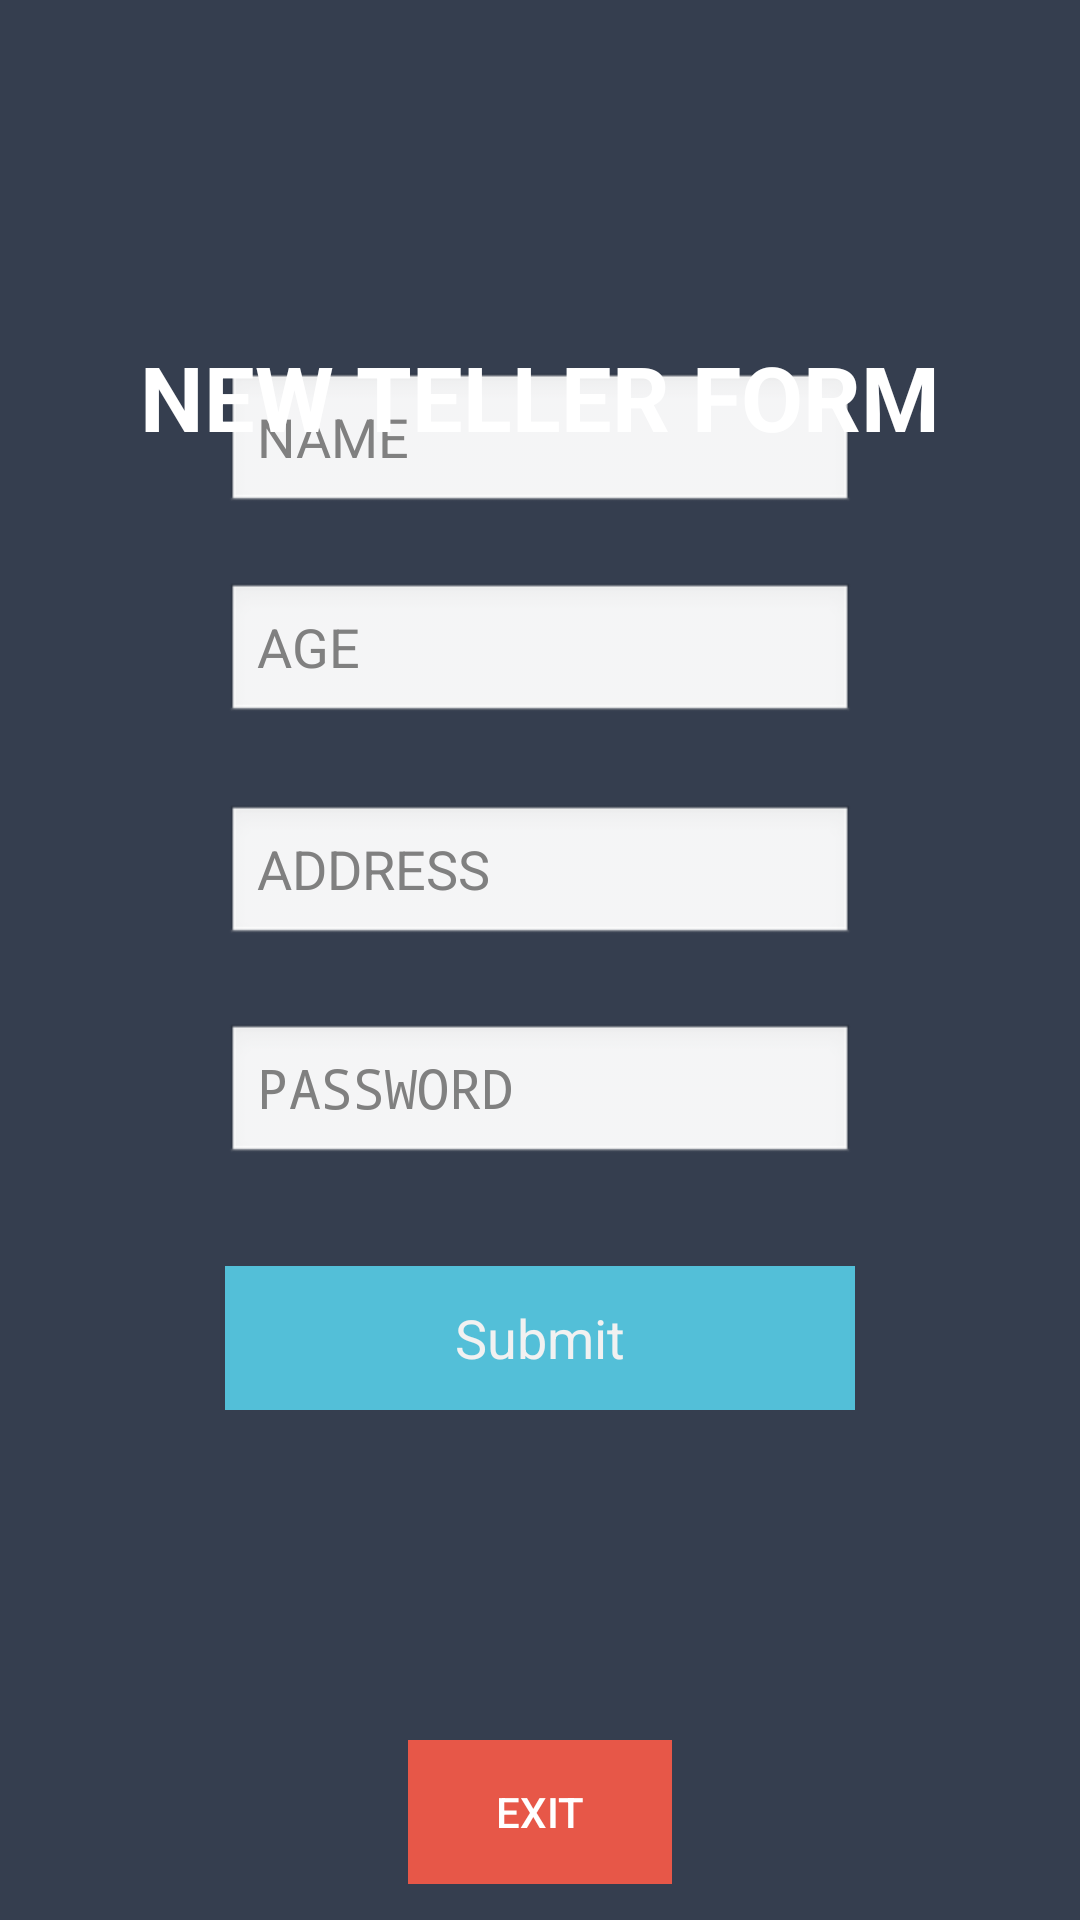

Layout XML and referenced resources for this Android screen:
<!-- AndroidManifest.xml: application theme AppTheme -->
<!-- res/layout/activity_new_teller.xml -->
<?xml version="1.0" encoding="utf-8"?>

<android.support.constraint.ConstraintLayout xmlns:android="http://schemas.android.com/apk/res/android"
    xmlns:app="http://schemas.android.com/apk/res-auto"
    xmlns:tools="http://schemas.android.com/tools"
    android:layout_width="match_parent"
    android:layout_height="match_parent"
    tools:context="com.example.vidur.bankapp.com.example.vidur.bank.NewTeller"
    tools:layout_editor_absoluteY="16dp"
    tools:layout_editor_absoluteX="16dp"
    android:theme="@android:style/Theme.NoTitleBar">

    <RelativeLayout
        android:layout_width="0dp"
        android:layout_height="0dp"
        android:background="@color/colorPrimaryDark"
        app:layout_constraintBottom_toBottomOf="parent"
        app:layout_constraintHorizontal_bias="0.0"
        app:layout_constraintLeft_toLeftOf="parent"
        app:layout_constraintRight_toRightOf="parent"
        app:layout_constraintTop_toTopOf="parent"
        app:layout_constraintVertical_bias="0.0"
        tools:layout_constraintBottom_creator="1"
        tools:layout_constraintLeft_creator="1"
        tools:layout_constraintRight_creator="1"
        tools:layout_constraintTop_creator="1">

        <ImageView
            android:id="@+id/imageView2"
            android:layout_width="match_parent"
            android:layout_height="wrap_content"
            android:layout_alignBottom="@+id/CUSTOMER"
            android:layout_alignParentStart="true"
            android:layout_marginBottom="89dp"
            app:srcCompat="@drawable/goochilog"
            tools:layout_editor_absoluteX="106dp"
            tools:layout_editor_absoluteY="115dp" />

        <EditText
            android:id="@+id/NameTeller"
            android:layout_width="wrap_content"
            android:layout_height="wrap_content"

            android:layout_below="@+id/imageView2"
            android:layout_centerHorizontal="true"
            android:layout_marginTop="35dp"
            android:ems="10"
            android:hint="NAME"
            android:inputType="text"
            android:textColor="#8cbb17" />

        <EditText
            android:id="@+id/TellerPassword"
            android:layout_width="wrap_content"
            android:layout_height="wrap_content"

            android:layout_alignStart="@+id/addressTeller"
            android:layout_below="@+id/addressTeller"
            android:layout_marginTop="25dp"
            android:ems="10"
            android:hint="PASSWORD"
            android:inputType="textPassword"
            android:textColor="#8cbb17" />

        <EditText
            android:id="@+id/addressTeller"
            android:layout_width="wrap_content"
            android:layout_height="wrap_content"

            android:layout_alignStart="@+id/ageTeller"
            android:layout_below="@+id/ageTeller"
            android:layout_marginTop="26dp"
            android:ems="10"
            android:hint="ADDRESS"
            android:inputType="text"
            android:textColor="#8cbb17" />

        <EditText
            android:id="@+id/ageTeller"
            android:layout_width="wrap_content"
            android:layout_height="wrap_content"

            android:layout_alignStart="@+id/NameTeller"
            android:layout_below="@+id/NameTeller"
            android:layout_marginTop="22dp"
            android:ems="10"
            android:hint="AGE"
            android:inputType="number"
            android:textColor="#8cbb17" />

        <Button
            android:id="@+id/newTellerSubmit"
            style="@style/Widget.AppCompat.Button.Borderless"
            android:layout_width="wrap_content"
            android:layout_height="wrap_content"
            android:background="#53BFD8"
            android:text="Submit"
            android:textAppearance="@style/TextAppearance.AppCompat.Body1"
            android:textColor="#f1f1f1"
            android:textSize="18sp"
            android:layout_marginTop="33dp"
            android:layout_below="@+id/TellerPassword"
            android:layout_alignEnd="@+id/TellerPassword"
            android:layout_alignStart="@+id/TellerPassword" />

        <TextView
            android:id="@+id/TellerText"
            android:layout_width="match_parent"
            android:layout_height="100dp"
            android:layout_alignParentStart="true"
            android:layout_alignParentTop="true"
            android:layout_marginTop="112dp"
            android:text="NEW TELLER FORM"
            android:textAlignment="center"
            android:textAppearance="@style/TextAppearance.AppCompat.Headline"
            android:textSize="30sp"
            android:textStyle="bold" />

        <Button
            android:id="@+id/Exit"
            style="@style/Widget.AppCompat.Button.Borderless.Colored"
            android:layout_width="wrap_content"
            android:layout_height="wrap_content"
            android:layout_marginBottom="12dp"
            android:background="@color/reddish"
            android:text="EXIT"
            android:textColor="@android:color/background_light"
            android:layout_alignParentBottom="true"
            android:layout_centerHorizontal="true" />

    </RelativeLayout>


</android.support.constraint.ConstraintLayout>
<!-- resources referenced by this layout -->
<resources>
  <color name="colorPrimaryDark">#353E4F</color>
  <color name="reddish">#e75748</color>
  <style name="AppTheme" parent="Theme.AppCompat.Light.NoActionBar">
          
          <item name="colorPrimary">@color/colorPrimary</item>
          <item name="colorPrimaryDark">@color/colorPrimaryDark</item>
          <item name="colorAccent">@color/colorAccent</item>
      </style>
  <color name="colorPrimary">#3F51B5</color>
  <color name="colorAccent">#FF4081</color>
</resources>
